The GitHub repository jaapstefels/leren_beslissen contains a labelled image folder "mass_roads_new" with 2 categories: map, sat. Examples follow, each with its label.

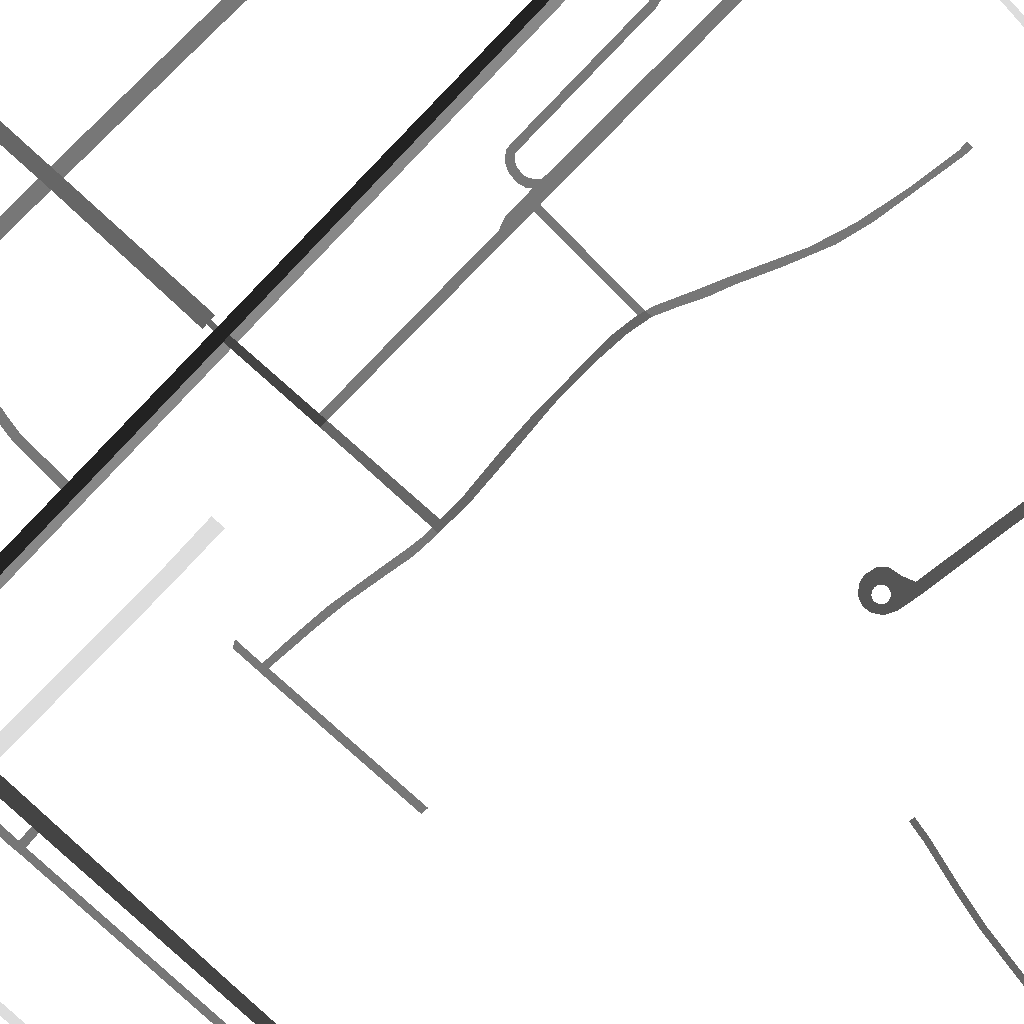
Label: map

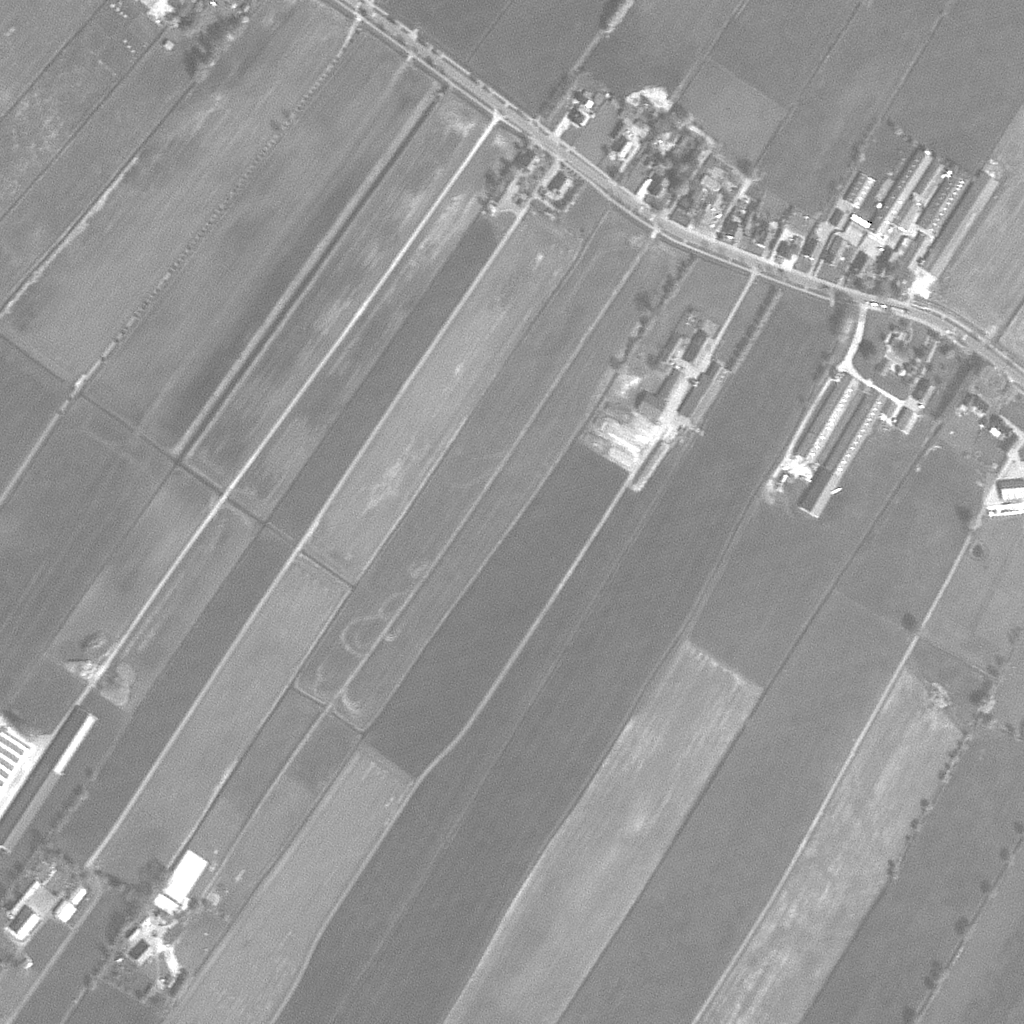
Label: sat

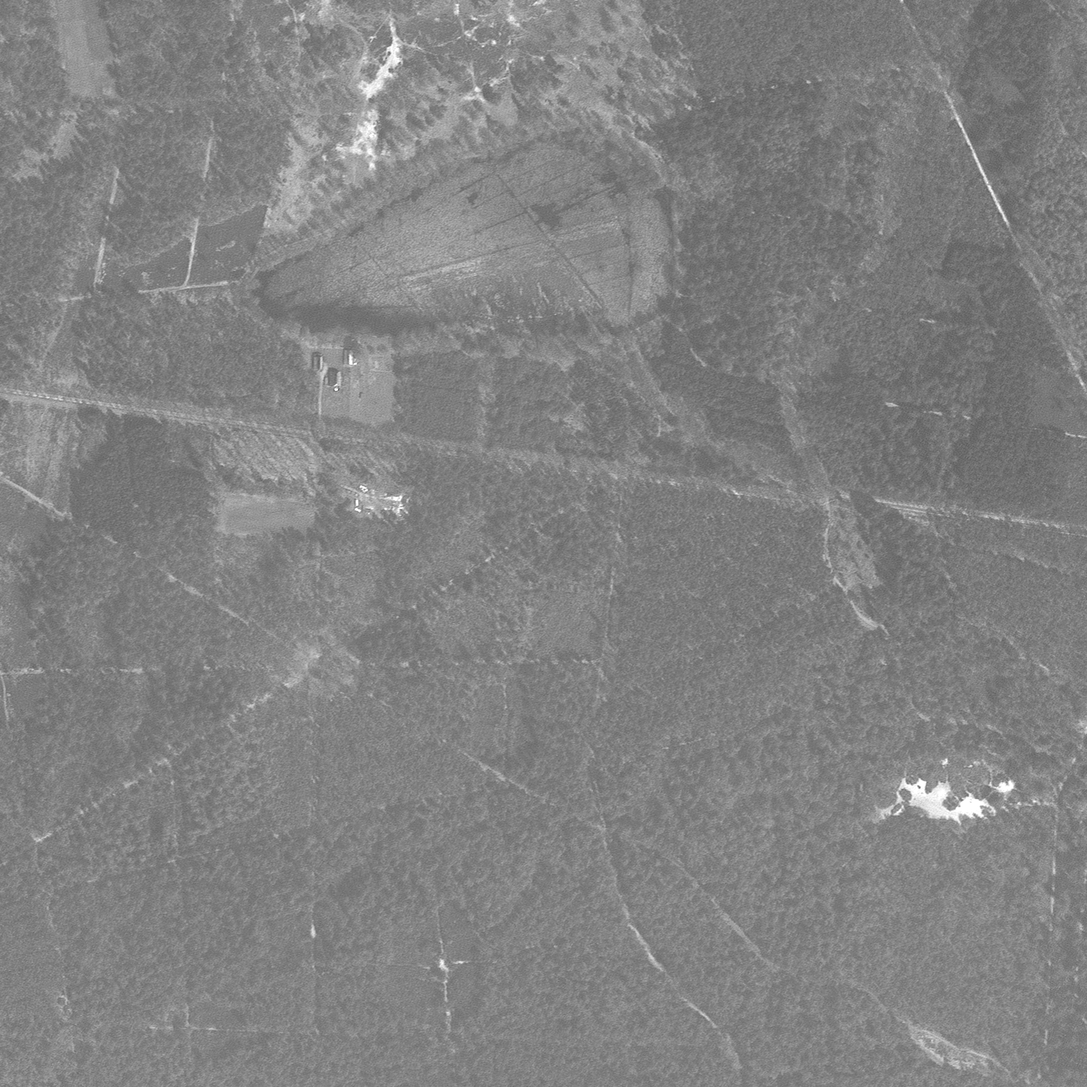
Label: sat

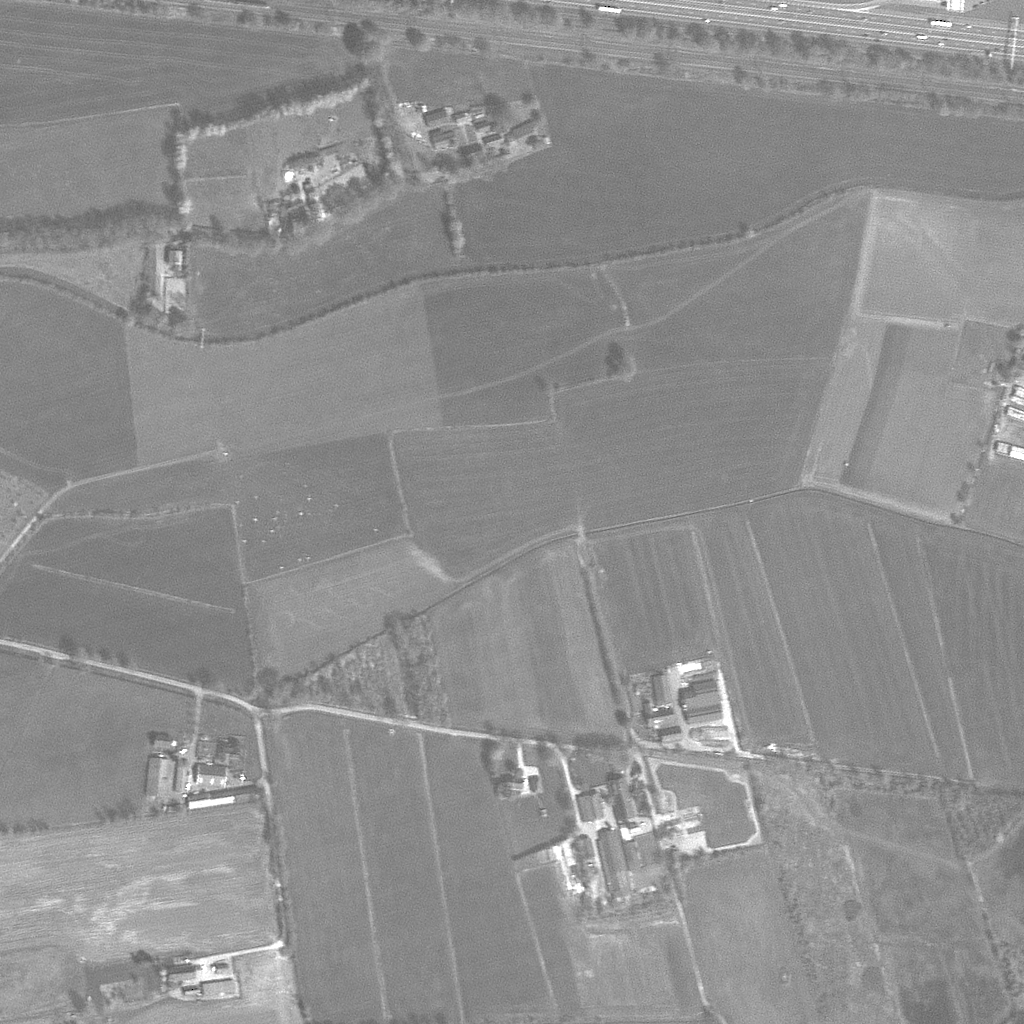
Label: sat

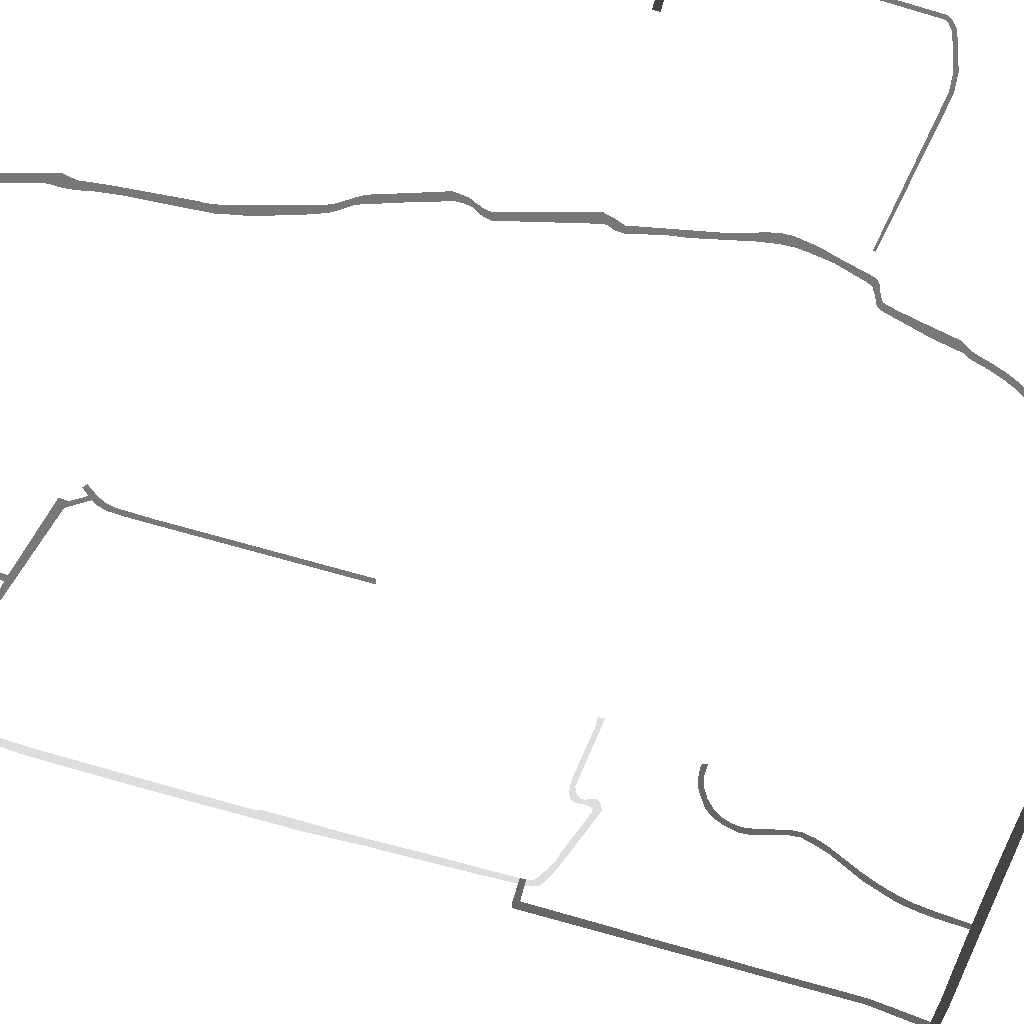
Label: map

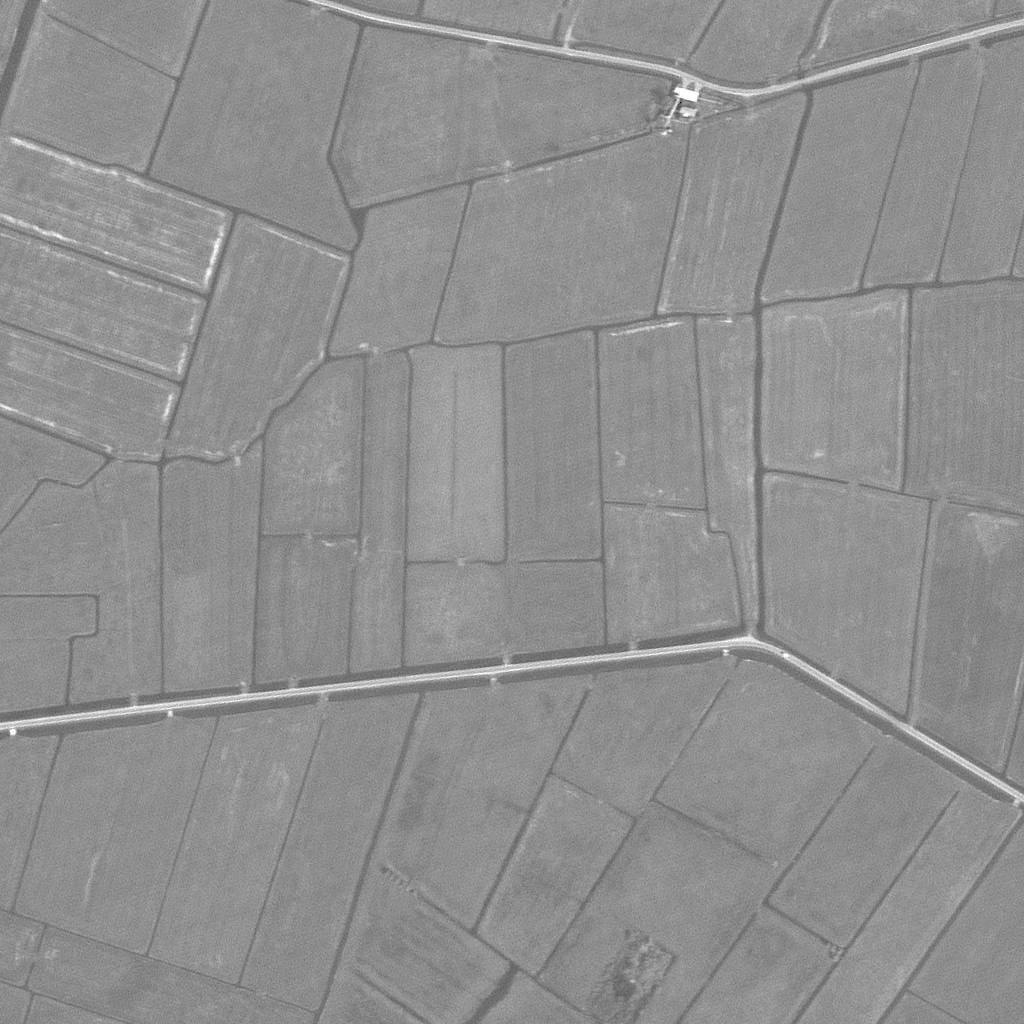
Label: sat
